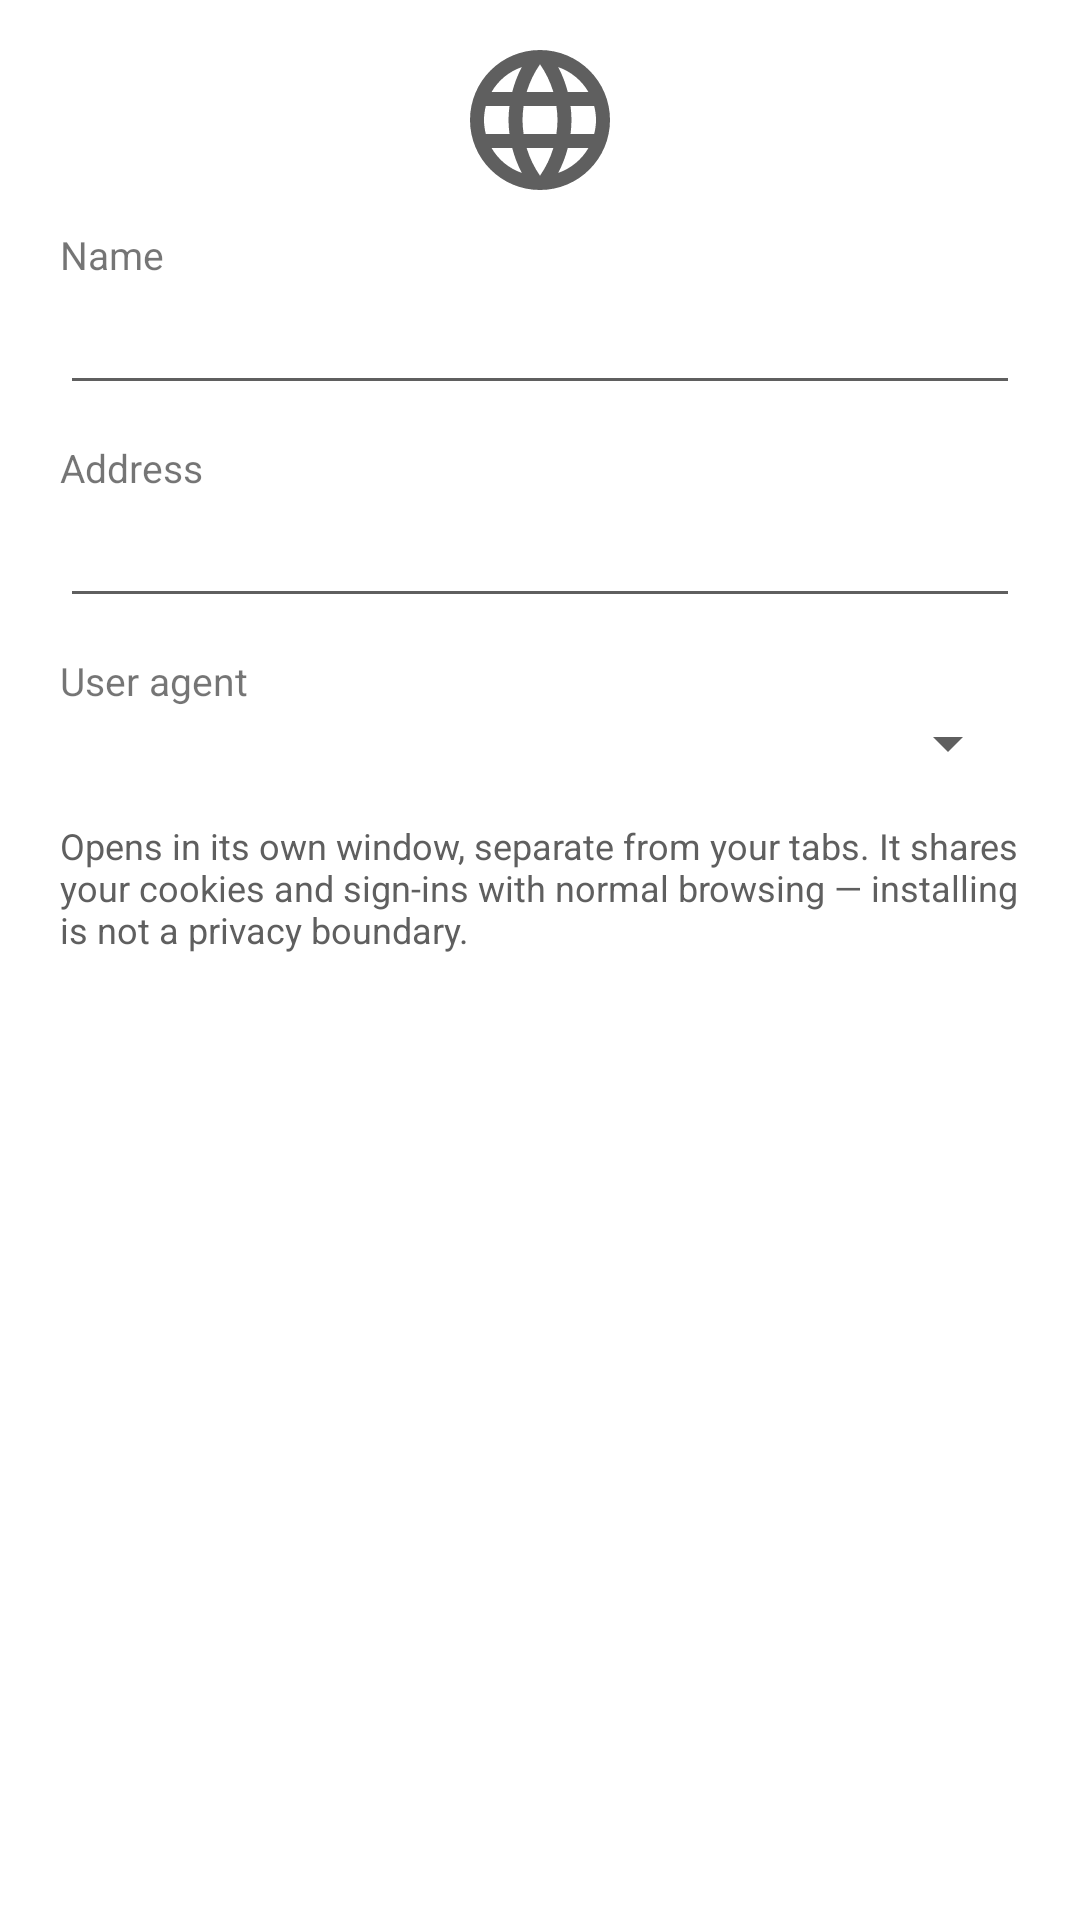

Write the Android layout XML for this screen, with the resource values it uses.
<!-- AndroidManifest.xml: application theme Theme.ReWeb -->
<!-- res/layout/dialog_install_webapp.xml -->
<?xml version="1.0" encoding="utf-8"?>
<ScrollView xmlns:android="http://schemas.android.com/apk/res/android"
    xmlns:tools="http://schemas.android.com/tools"
    android:layout_width="match_parent"
    android:layout_height="wrap_content">

    <LinearLayout
        android:layout_width="match_parent"
        android:layout_height="wrap_content"
        android:orientation="vertical"
        android:paddingStart="20dp"
        android:paddingTop="12dp"
        android:paddingEnd="20dp"
        android:paddingBottom="4dp">

        <ImageView
            android:id="@+id/webAppIcon"
            android:layout_width="@dimen/webapp_icon_size"
            android:layout_height="@dimen/webapp_icon_size"
            android:layout_gravity="center_horizontal"
            android:layout_marginBottom="8dp"
            android:contentDescription="@null"
            android:src="@drawable/ic_globe" />

        <TextView
            android:layout_width="match_parent"
            android:layout_height="wrap_content"
            android:text="@string/install_web_app_name"
            android:textSize="13sp" />

        <EditText
            android:id="@+id/nameField"
            android:layout_width="match_parent"
            android:layout_height="wrap_content"
            android:inputType="textCapWords"
            android:maxLines="1"
            android:singleLine="true"
            android:autofillHints=""
            tools:ignore="LabelFor" />

        <TextView
            android:layout_width="match_parent"
            android:layout_height="wrap_content"
            android:paddingTop="12dp"
            android:text="@string/install_web_app_url"
            android:textSize="13sp" />

        <EditText
            android:id="@+id/urlField"
            android:layout_width="match_parent"
            android:layout_height="wrap_content"
            android:inputType="textUri"
            android:maxLines="1"
            android:singleLine="true"
            android:autofillHints=""
            tools:ignore="LabelFor" />

        <TextView
            android:layout_width="match_parent"
            android:layout_height="wrap_content"
            android:paddingTop="12dp"
            android:text="@string/install_web_app_ua"
            android:textSize="13sp" />

        <Spinner
            android:id="@+id/userAgentSpinner"
            android:layout_width="match_parent"
            android:layout_height="wrap_content" />

        <TextView
            android:layout_width="match_parent"
            android:layout_height="wrap_content"
            android:paddingTop="14dp"
            android:text="@string/install_web_app_note"
            android:textColor="?android:attr/textColorSecondary"
            android:textSize="12sp" />
    </LinearLayout>
</ScrollView>
<!-- resources referenced by this layout -->
<resources>
  <dimen name="webapp_icon_size">56dp</dimen>
  <!-- drawable ic_globe (drawable) -->
  <?xml version="1.0" encoding="utf-8"?>
  <vector xmlns:android="http://schemas.android.com/apk/res/android"
      android:width="24dp"
      android:height="24dp"
      android:viewportWidth="24"
      android:viewportHeight="24"
      android:tint="?attr/colorControlNormal">
      <path
          android:fillColor="@android:color/white"
          android:pathData="M11.99,2C6.47,2 2,6.48 2,12s4.47,10 9.99,10C17.52,22 22,17.52 22,12S17.52,2 11.99,2zM18.92,8h-2.95c-0.32,-1.25 -0.78,-2.45 -1.38,-3.56 1.84,0.63 3.37,1.91 4.33,3.56zM12,4.04c0.83,1.2 1.48,2.53 1.91,3.96h-3.82c0.43,-1.43 1.08,-2.76 1.91,-3.96zM4.26,14C4.1,13.36 4,12.69 4,12s0.1,-1.36 0.26,-2h3.38c-0.08,0.66 -0.14,1.32 -0.14,2s0.06,1.34 0.14,2H4.26zM5.08,16h2.95c0.32,1.25 0.78,2.45 1.38,3.56 -1.84,-0.63 -3.37,-1.9 -4.33,-3.56zM8.03,8H5.08c0.96,-1.66 2.49,-2.93 4.33,-3.56C8.81,5.55 8.35,6.75 8.03,8zM12,19.96c-0.83,-1.2 -1.48,-2.53 -1.91,-3.96h3.82c-0.43,1.43 -1.08,2.76 -1.91,3.96zM14.34,14H9.66c-0.09,-0.66 -0.16,-1.32 -0.16,-2s0.07,-1.35 0.16,-2h4.68c0.09,0.65 0.16,1.32 0.16,2s-0.07,1.34 -0.16,2zM14.59,19.56c0.6,-1.11 1.06,-2.31 1.38,-3.56h2.95c-0.96,1.65 -2.49,2.93 -4.33,3.56zM16.36,14c0.08,-0.66 0.14,-1.32 0.14,-2s-0.06,-1.34 -0.14,-2h3.38c0.16,0.64 0.26,1.31 0.26,2s-0.1,1.36 -0.26,2h-3.38z" />
  </vector>
  <string name="install_web_app_name">Name</string>
  <string name="install_web_app_note">Opens in its own window, separate from your tabs. It shares your cookies and sign-ins with normal browsing — installing is not a privacy boundary.</string>
  <string name="install_web_app_ua">User agent</string>
  <string name="install_web_app_url">Address</string>
  <style name="Theme.ReWeb" parent="Theme.AppCompat.DayNight.NoActionBar">
          <item name="colorPrimary">@color/primary</item>
          <item name="colorPrimaryDark">@color/primary_dark</item>
          <item name="colorAccent">@color/primary</item>
          <item name="android:windowBackground">@color/page_background</item>
          <item name="android:textColorPrimary">@color/text_primary</item>
          <item name="android:textColorSecondary">@color/text_secondary</item>
          
          <item name="android:windowDisablePreview">false</item>
      </style>
  <color name="primary">#1F5B8F</color>
  <color name="primary_dark">#164A73</color>
  <color name="page_background">#FFFFFF</color>
  <color name="text_primary">#1B1B1B</color>
  <color name="text_secondary">#5F5F5F</color>
</resources>
